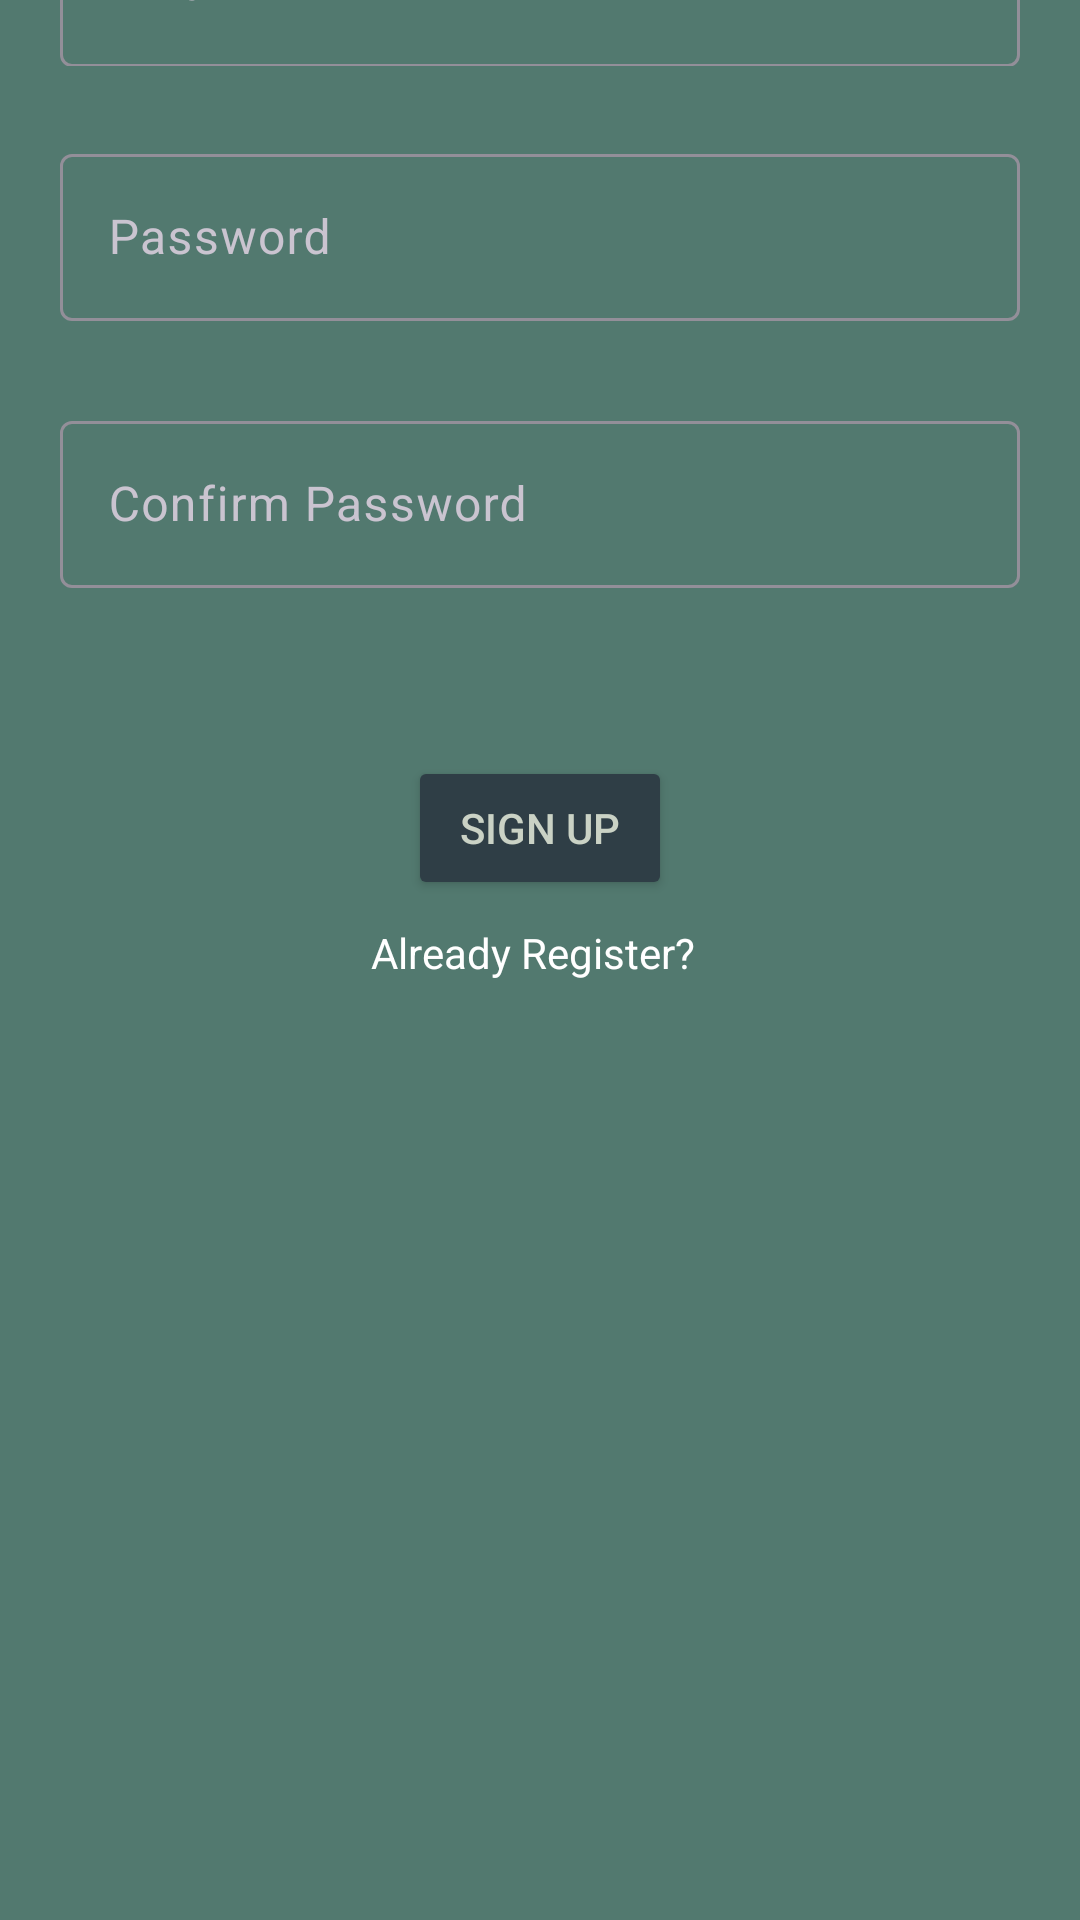

Layout XML and referenced resources for this Android screen:
<!-- AndroidManifest.xml: application theme Theme.MyApp -->
<!-- res/layout/activity_register.xml -->
<androidx.constraintlayout.widget.ConstraintLayout xmlns:android="http://schemas.android.com/apk/res/android"
    xmlns:app="http://schemas.android.com/apk/res-auto"
    xmlns:tools="http://schemas.android.com/tools"
    android:id="@+id/main"
    android:layout_width="match_parent"
    android:layout_height="match_parent"
    android:background="#52796f"
    tools:context=".RegisterActivity">

    <com.google.android.material.textfield.TextInputLayout
        android:id="@+id/textFieldEmail"
        android:layout_width="match_parent"
        android:layout_height="wrap_content"
        android:layout_marginBottom="24dp"
        android:hint="Email"
        app:layout_constraintBottom_toTopOf="@+id/textFieldPassword"
        app:layout_constraintEnd_toEndOf="parent"
        app:layout_constraintStart_toStartOf="parent"
        android:layout_marginLeft="20dp"
        android:layout_marginRight="20dp">

        <com.google.android.material.textfield.TextInputEditText
            android:id="@+id/editTextEmail"
            android:layout_width="match_parent"
            android:layout_height="wrap_content"
            android:inputType="textEmailAddress"
            android:backgroundTint="#84a98c"/>
    </com.google.android.material.textfield.TextInputLayout>

    <com.google.android.material.textfield.TextInputLayout
        android:id="@+id/textFieldPassword"
        android:layout_width="match_parent"
        android:layout_height="wrap_content"
        android:layout_marginBottom="28dp"
        android:hint="Password"
        app:layout_constraintBottom_toTopOf="@+id/textFieldSubmitPassword"
        app:layout_constraintEnd_toEndOf="parent"
        app:layout_constraintStart_toStartOf="parent"
        android:layout_marginLeft="20dp"
        android:layout_marginRight="20dp">

        <com.google.android.material.textfield.TextInputEditText
            android:id="@+id/editTextPassword"
            android:layout_width="match_parent"
            android:layout_height="wrap_content"
            android:inputType="textPassword"
            android:backgroundTint="#84a98c"/>
    </com.google.android.material.textfield.TextInputLayout>

    <com.google.android.material.textfield.TextInputLayout
        android:id="@+id/textFieldSubmitPassword"
        android:layout_width="match_parent"
        android:layout_height="wrap_content"
        android:layout_marginBottom="56dp"
        android:hint="Confirm Password"
        app:layout_constraintBottom_toTopOf="@+id/SignUnButton"
        app:layout_constraintEnd_toEndOf="parent"
        app:layout_constraintStart_toStartOf="parent"
        android:layout_marginLeft="20dp"
        android:layout_marginRight="20dp">

        <com.google.android.material.textfield.TextInputEditText
            android:id="@+id/editTextSubmitPassword"
            android:layout_width="match_parent"
            android:layout_height="wrap_content"
            android:inputType="textPassword"
            android:backgroundTint="#84a98c"/>
    </com.google.android.material.textfield.TextInputLayout>

    <Button
        android:id="@+id/SignUnButton"
        android:layout_width="wrap_content"
        android:layout_height="wrap_content"
        android:layout_marginBottom="8dp"
        android:text="Sign Up"
        android:textColor="@color/buttonSecondary"
        android:backgroundTint="@color/button"
        app:layout_constraintBottom_toTopOf="@+id/textViewNeedLogin"
        app:layout_constraintEnd_toEndOf="parent"
        app:layout_constraintStart_toStartOf="parent"
        tools:ignore="MissingConstraints" />

    <TextView
        android:id="@+id/textViewNeedLogin"
        android:layout_width="113dp"
        android:layout_height="20dp"
        android:layout_marginBottom="312dp"
        android:text="Already Register?"
        android:textColor="@color/textPrimary"
        app:layout_constraintBottom_toBottomOf="parent"
        app:layout_constraintEnd_toEndOf="parent"
        app:layout_constraintHorizontal_bias="0.501"
        app:layout_constraintStart_toStartOf="parent"
        tools:ignore="MissingConstraints" />

    <TextView
        android:id="@+id/textView"
        android:layout_width="wrap_content"
        android:layout_height="wrap_content"
        android:layout_marginBottom="122dp"
        android:text="Register"
        android:textSize="96px"
        android:textColor="#2f3e46"
        app:layout_constraintBottom_toTopOf="@+id/textFieldEmail"
        app:layout_constraintEnd_toEndOf="parent"
        app:layout_constraintHorizontal_bias="0.495"
        app:layout_constraintStart_toStartOf="parent"
        tools:ignore="MissingConstraints" />
</androidx.constraintlayout.widget.ConstraintLayout>
<!-- resources referenced by this layout -->
<resources>
  <color name="button">#2f3e46</color>
  <color name="buttonSecondary">#cad2c5</color>
  <color name="textPrimary">#FFFFFF</color>
  <style name="Theme.MyApp" parent="Theme.Material3.Dark.NoActionBar">
          
          <item name="colorPrimary">#84a98c</item> 
          <item name="colorPrimaryVariant">#84a98c</item>
          <item name="colorSecondary">#52796f</item>
          <item name="android:colorBackground">#354f52</item>
          <item name="android:statusBarColor">#84a98c</item> 
          <item name="android:navigationBarColor">#2f3e46</item>
          <item name="android:textColorPrimary">#2f3e46</item>
      </style>
</resources>
